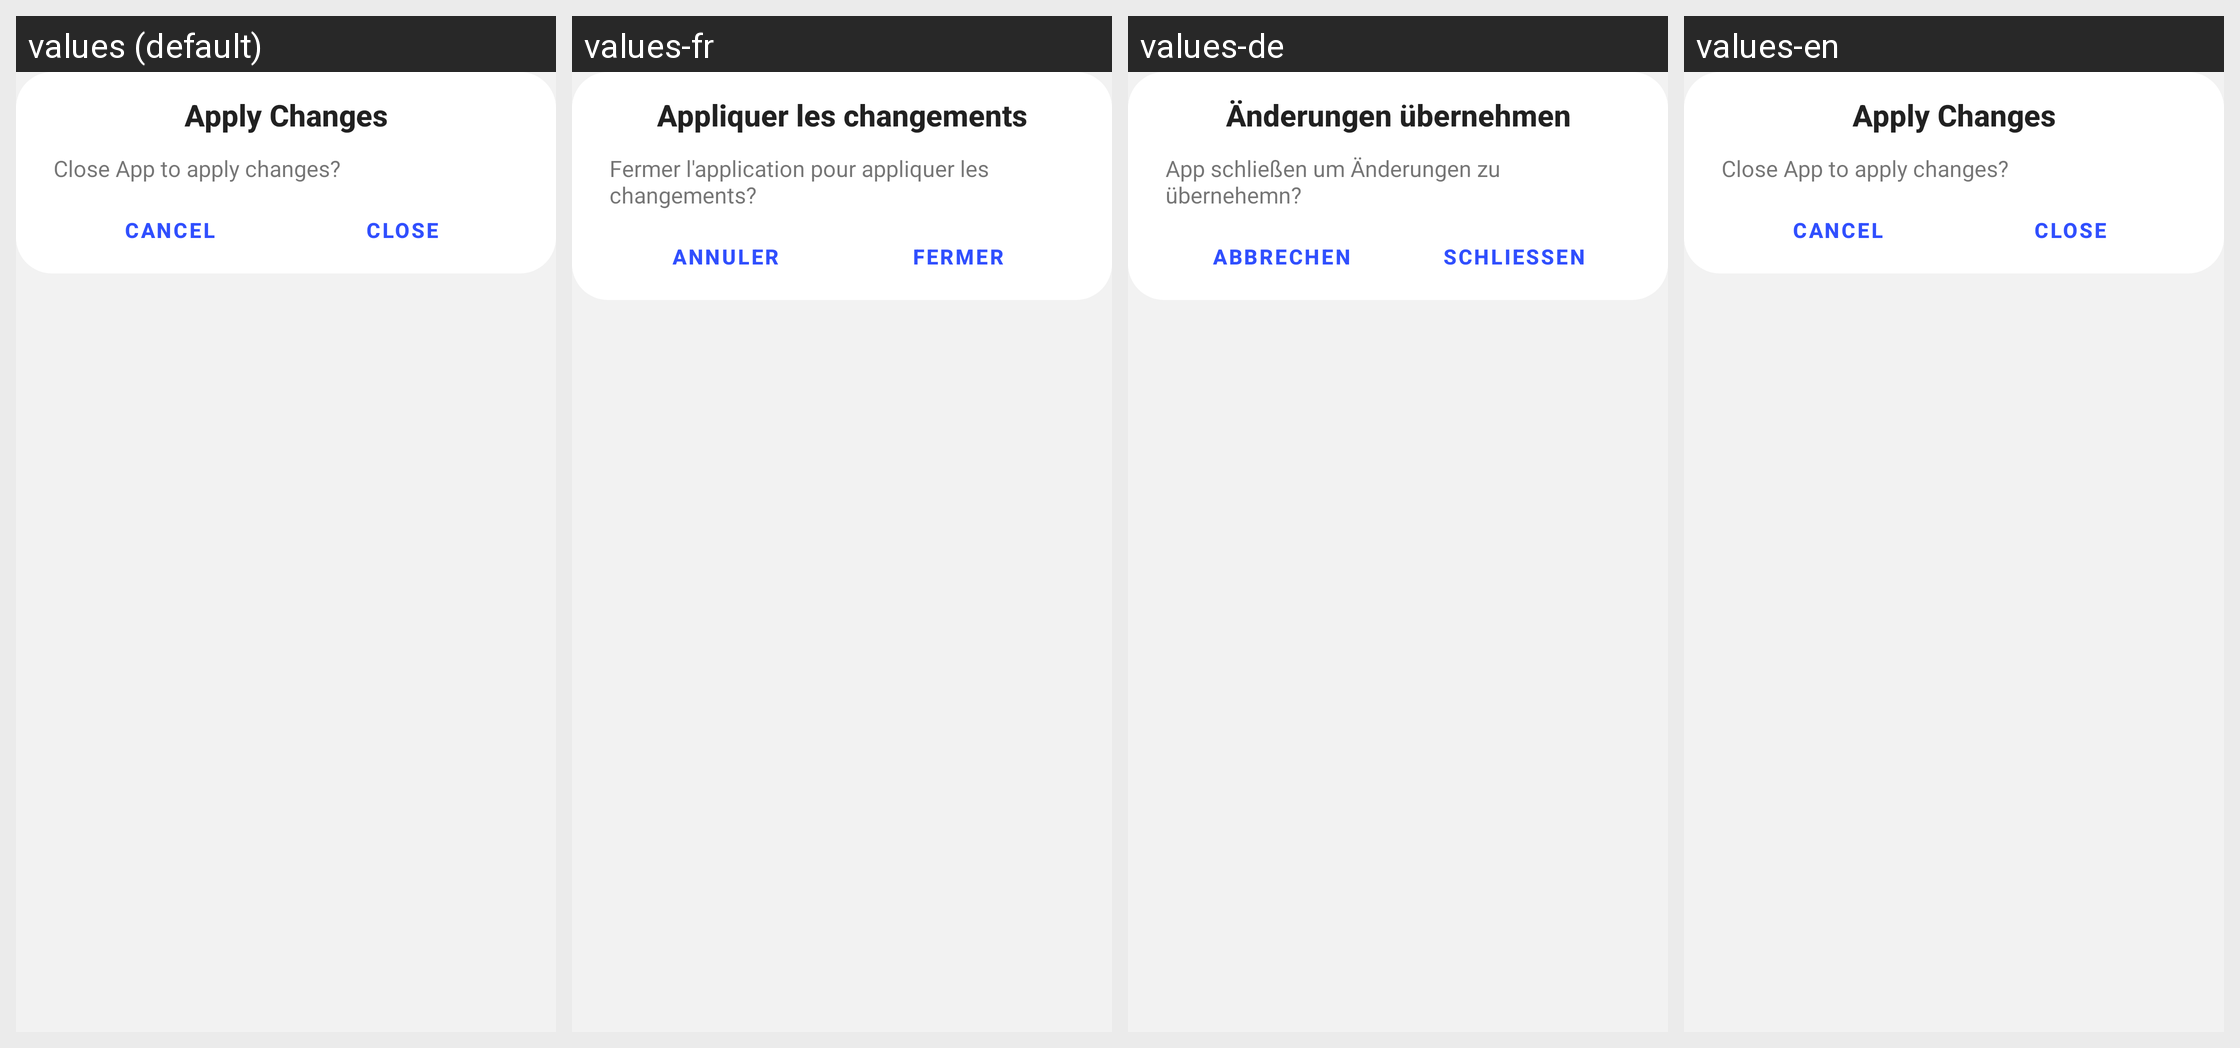

Locale-by-locale string values for the Android screen shown in this grid:
Android screen res/layout/restart_dialog.xml rendered under 4 locales, left to right: values (default), values-fr, values-de, values-en. Device: Nexus 5 (rendered at 1080×1920; each locale shown at half size, 540×960, under a caption strip naming it); theme AppTheme.
Strings drawn on this screen, with the default value and each locale's value (text and hints the layout hard-codes, and strings that could not be matched under every locale, appear in the picture but are not listed):

restart_app
  values: Apply Changes
  values-fr: Appliquer les changements
  values-de: Änderungen übernehmen
  values-en: Apply Changes

restart_app_to_apply_changes
  values: Close App to apply changes?
  values-fr: Fermer l'application pour appliquer les changements?
  values-de: App schließen um Änderungen zu übernehemn?
  values-en: Close App to apply changes?

cancel
  values: Cancel
  values-fr: Annuler
  values-de: Abbrechen
  values-en: Cancel

close
  values: Close
  values-fr: Fermer
  values-de: Schließen
  values-en: Close
